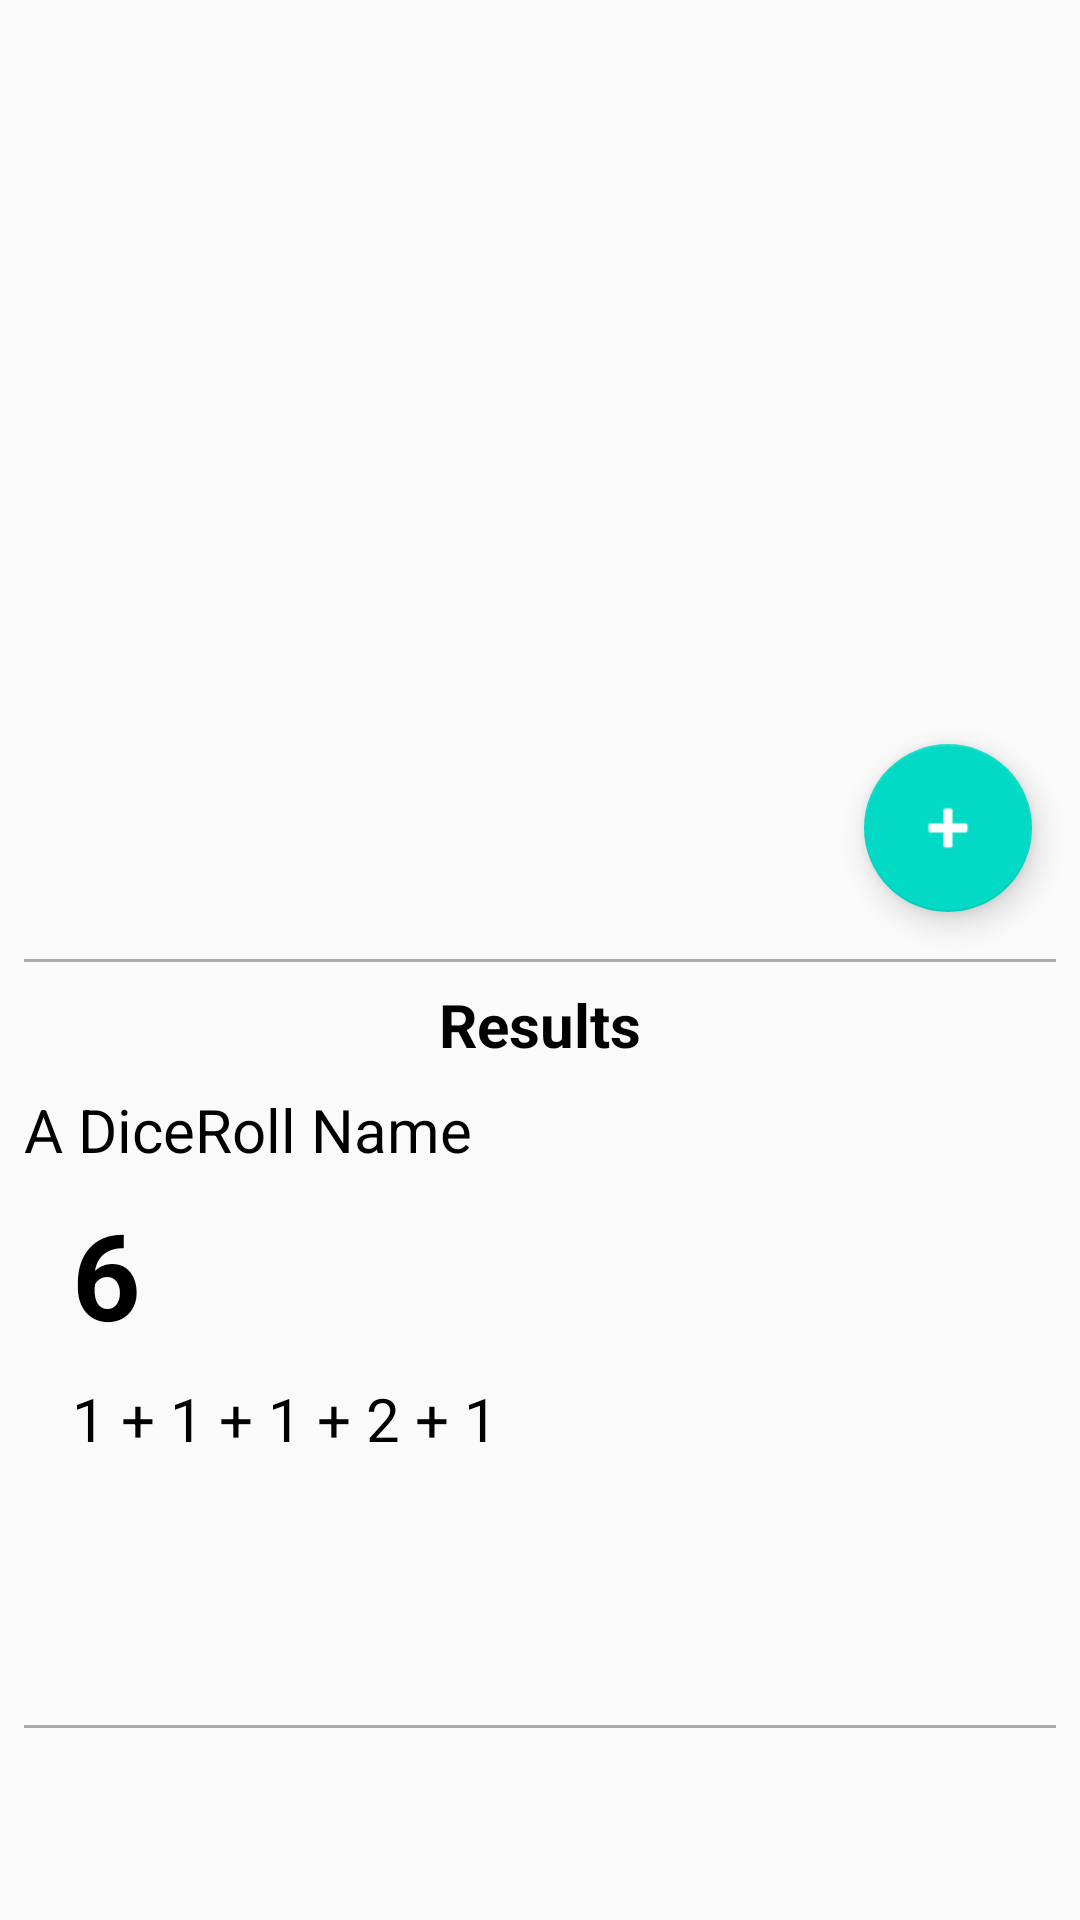

Android layout source for this screen:
<!-- AndroidManifest.xml: application theme AppTheme -->
<!-- res/layout/activity_favorite.xml -->
<?xml version="1.0" encoding="utf-8"?>
<android.support.constraint.ConstraintLayout xmlns:android="http://schemas.android.com/apk/res/android"
    xmlns:app="http://schemas.android.com/apk/res-auto"
    xmlns:tools="http://schemas.android.com/tools"
    android:layout_width="match_parent"
    android:layout_height="match_parent"
    tools:context=".MainActivity"
    android:background="@color/colorBackground">

    <FrameLayout
        android:layout_width="0dp"
        android:layout_height="0dp"
        app:layout_constraintBottom_toTopOf="@+id/guideline"
        app:layout_constraintEnd_toEndOf="parent"
        app:layout_constraintHorizontal_bias="0.0"
        app:layout_constraintStart_toStartOf="parent"
        app:layout_constraintTop_toTopOf="parent">
        <include layout="@layout/favorite_recycler_view" />
    </FrameLayout>

    <android.support.constraint.Guideline
        android:id="@+id/guideline"
        android:layout_width="wrap_content"
        android:layout_height="wrap_content"
        android:orientation="horizontal"
        app:layout_constraintGuide_percent=".5" />

    <View
        android:id="@+id/divider_50"
        style="@style/horizontal_divider"
        app:layout_constraintBottom_toBottomOf="parent"
        app:layout_constraintEnd_toEndOf="parent"
        app:layout_constraintStart_toStartOf="parent"
        app:layout_constraintTop_toTopOf="parent" />

    <View
        android:id="@+id/divider_90"
        style="@style/horizontal_divider"
        app:layout_constraintBottom_toBottomOf="parent"
        app:layout_constraintEnd_toEndOf="parent"
        app:layout_constraintStart_toStartOf="parent"
        app:layout_constraintTop_toTopOf="parent"
        app:layout_constraintVertical_bias="0.9" />

    <FrameLayout
        android:id="@+id/result_container"
        android:layout_width="0dp"
        android:layout_height="0dp"
        app:layout_constraintBottom_toTopOf="@+id/guideline2"
        app:layout_constraintEnd_toEndOf="parent"
        app:layout_constraintStart_toStartOf="parent"
        app:layout_constraintTop_toTopOf="@+id/guideline">
        <include layout="@layout/results"/>
    </FrameLayout>

    <android.support.constraint.Guideline
        android:id="@+id/guideline2"
        android:layout_width="wrap_content"
        android:layout_height="wrap_content"
        android:orientation="horizontal"
        app:layout_constraintGuide_percent=".9" />

    <FrameLayout
        android:id="@+id/favorite_ad_container"
        android:layout_width="0dp"
        android:layout_height="0dp"
        app:layout_constraintBottom_toBottomOf="parent"
        app:layout_constraintEnd_toEndOf="parent"
        app:layout_constraintStart_toStartOf="parent"
        app:layout_constraintTop_toTopOf="@+id/guideline2">

    </FrameLayout>

</android.support.constraint.ConstraintLayout>
<!-- res/layout/favorite_recycler_view.xml (included above) -->
<?xml version="1.0" encoding="utf-8"?>
<android.support.design.widget.CoordinatorLayout xmlns:android="http://schemas.android.com/apk/res/android"
    android:layout_width="match_parent"
    android:layout_height="match_parent">

    <android.support.v7.widget.RecyclerView
        android:id="@+id/favorite_rv"
        android:layout_width="match_parent"
        android:layout_height="match_parent"
        android:layout_margin="8dp" />

    <android.support.design.widget.FloatingActionButton
        android:id="@+id/add_favorite_fab"
        android:layout_width="wrap_content"
        android:layout_height="wrap_content"
        android:src="@android:drawable/ic_input_add"
        android:layout_margin="16dp"
        android:layout_gravity="bottom|end"
        android:tint="@android:color/white"/>
</android.support.design.widget.CoordinatorLayout>
<!-- res/layout/results.xml (included above) -->
<?xml version="1.0" encoding="utf-8"?>
<android.support.constraint.ConstraintLayout xmlns:android="http://schemas.android.com/apk/res/android"
    xmlns:app="http://schemas.android.com/apk/res-auto"
    xmlns:tools="http://schemas.android.com/tools"
    android:layout_width="match_parent"
    android:layout_height="match_parent"
    android:background="@color/colorBackground">


    <TextView
        android:id="@+id/results_header"
        style="@style/header_style"
        android:layout_width="wrap_content"
        android:layout_height="wrap_content"
        android:layout_marginStart="8dp"
        android:layout_marginLeft="8dp"
        android:layout_marginTop="8dp"
        android:layout_marginEnd="8dp"
        android:layout_marginRight="8dp"
        android:text="@string/results_header"
        app:layout_constraintEnd_toEndOf="parent"
        app:layout_constraintStart_toStartOf="parent"
        app:layout_constraintTop_toTopOf="parent" />

    <TextView
        android:id="@+id/results_name_tv"
        android:layout_width="0dp"
        android:layout_height="wrap_content"
        android:layout_marginStart="8dp"
        android:layout_marginLeft="8dp"
        android:layout_marginTop="8dp"
        android:layout_marginEnd="8dp"
        android:layout_marginRight="8dp"
        style="@style/basic_text_style"
        app:layout_constraintStart_toStartOf="parent"
        app:layout_constraintTop_toBottomOf="@+id/results_header"
        tools:text="A DiceRoll Name" />

    <TextView
        android:id="@+id/results_total_tv"
        android:layout_width="0dp"
        android:layout_height="wrap_content"
        android:layout_marginStart="24dp"
        android:layout_marginLeft="24dp"
        android:layout_marginTop="8dp"
        android:layout_marginEnd="8dp"
        android:layout_marginRight="8dp"
        android:textSize="40sp"
        app:layout_constraintEnd_toEndOf="parent"
        app:layout_constraintHorizontal_bias="0.0"
        app:layout_constraintStart_toStartOf="parent"
        app:layout_constraintTop_toBottomOf="@+id/results_name_tv"
        tools:text="6"
        style="@style/header_style"/>

    <ScrollView
        android:id="@+id/descrip_scrollview"
        android:layout_width="0dp"
        android:layout_height="0dp"
        android:layout_marginStart="24dp"
        android:layout_marginLeft="24dp"
        android:layout_marginTop="8dp"
        android:layout_marginEnd="8dp"
        android:layout_marginRight="8dp"
        android:layout_marginBottom="8dp"
        app:layout_constraintBottom_toBottomOf="parent"
        app:layout_constraintEnd_toEndOf="parent"
        app:layout_constraintStart_toStartOf="parent"
        app:layout_constraintTop_toBottomOf="@+id/results_total_tv"
        tools:text="1 + 1 + 1 + 2 + 1">

        <TextView
            android:id="@+id/results_descrip_tv"
            android:layout_width="match_parent"
            android:layout_height="wrap_content"
            android:paddingBottom="16dp"
            style="@style/basic_text_style"
            tools:text="1 + 1 + 1 + 2 + 1" />
    </ScrollView>
</android.support.constraint.ConstraintLayout>
<!-- resources referenced by this layout -->
<resources>
  <string name="results_header">Results</string>
  <style name="basic_text_style">
          <item name="android:textColor">@android:color/black</item>
          <item name="android:textSize">20sp</item>
      </style>
  <style name="header_style" parent="basic_text_style">
          <item name="android:textStyle">bold</item>
      </style>
  <style name="horizontal_divider" parent="divider">
          <item name="android:layout_height">1dp</item>
          <item name="android:layout_width">match_parent</item>
          <item name="android:layout_marginStart">8dp</item>
          <item name="android:layout_marginLeft">8dp</item>
          <item name="android:layout_marginEnd">8dp</item>
          <item name="android:layout_marginRight">8dp</item>
      </style>
  <style name="AppTheme" parent="Theme.AppCompat.Light.DarkActionBar">
          
          <item name="colorPrimary">@color/colorPrimary</item>
          <item name="colorPrimaryDark">@color/colorPrimaryDark</item>
          <item name="colorAccent">@color/colorAccent</item>
      </style>
  <style name="divider">
          <item name="android:background">@android:color/darker_gray</item>
      </style>
  <!-- not gathered from this repository: default colours our renderer supplied (Android Studio template values) -->
  <color name="colorPrimary">#FF6200EE</color>
  <color name="colorPrimaryDark">#FF3700B3</color>
  <color name="colorAccent">#FF03DAC5</color>
</resources>
